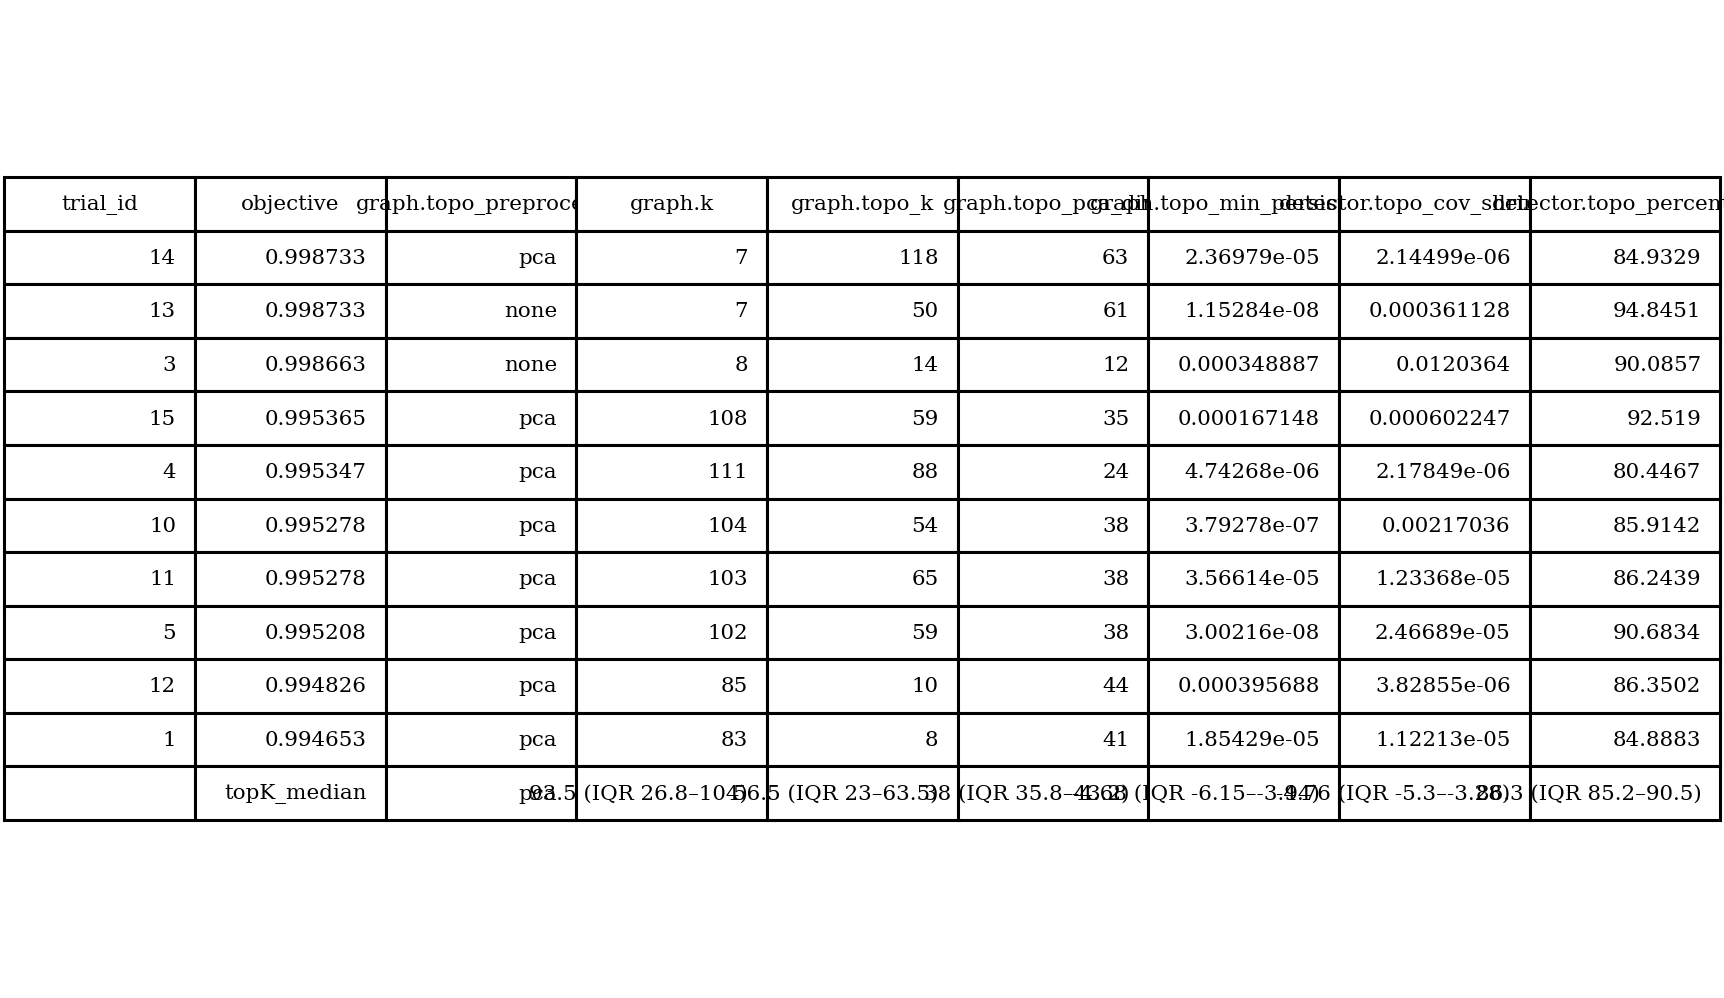

Data behind this chart, as committed beside it:
trial_id, objective, graph.topo_preprocess, graph.k, graph.topo_k, graph.topo_pca_dim, graph.topo_min_persistence, detector.topo_cov_shrinkage, detector.topo_percentile
14, 0.9987, pca, 7, 118, 63, 2.36979e-05, 2.14499e-06, 84.93
13, 0.9987, none, 7, 50, 61, 1.15284e-08, 0.0003611, 94.85
3, 0.9987, none, 8, 14, 12, 0.0003489, 0.01204, 90.09
15, 0.9954, pca, 108, 59, 35, 0.0001671, 0.0006022, 92.52
4, 0.9953, pca, 111, 88, 24, 4.74268e-06, 2.17849e-06, 80.45
10, 0.9953, pca, 104, 54, 38, 3.79278e-07, 0.00217, 85.91
11, 0.9953, pca, 103, 65, 38, 3.56614e-05, 1.23368e-05, 86.24
5, 0.9952, pca, 102, 59, 38, 3.00216e-08, 2.46689e-05, 90.68
12, 0.9948, pca, 85, 10, 44, 0.0003957, 3.82855e-06, 86.35
1, 0.9947, pca, 83, 8, 41, 1.85429e-05, 1.12213e-05, 84.89
